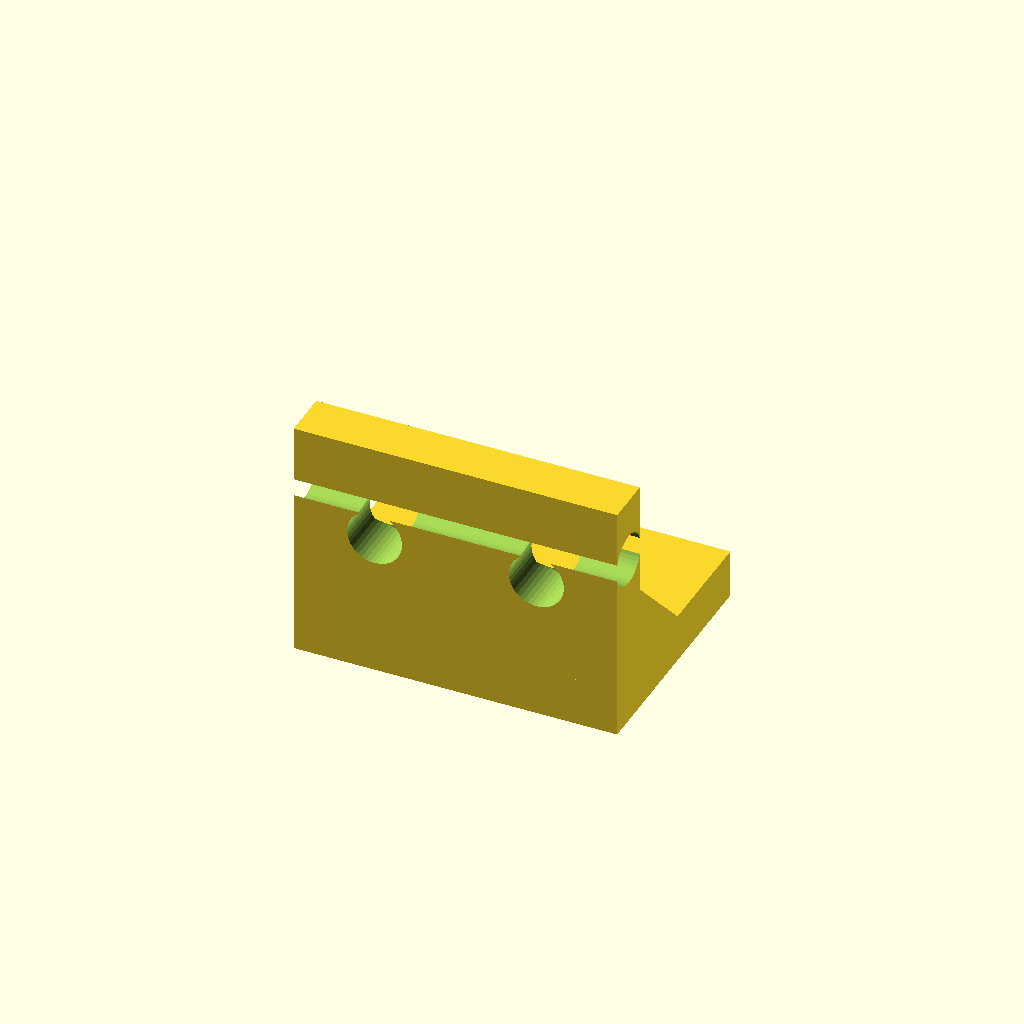
Cell 1: the model at its default parameters.
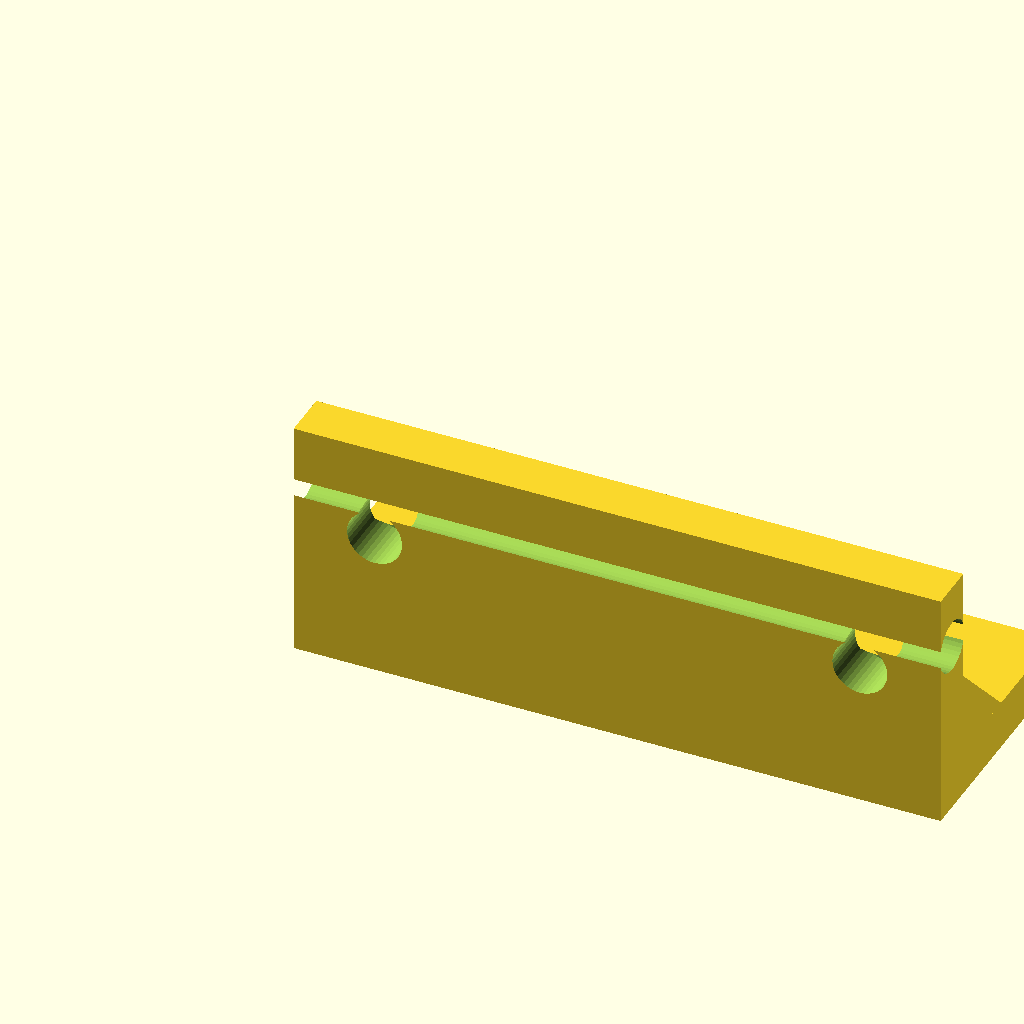
Cell 2: bracket_width = 40 (everything else at default).
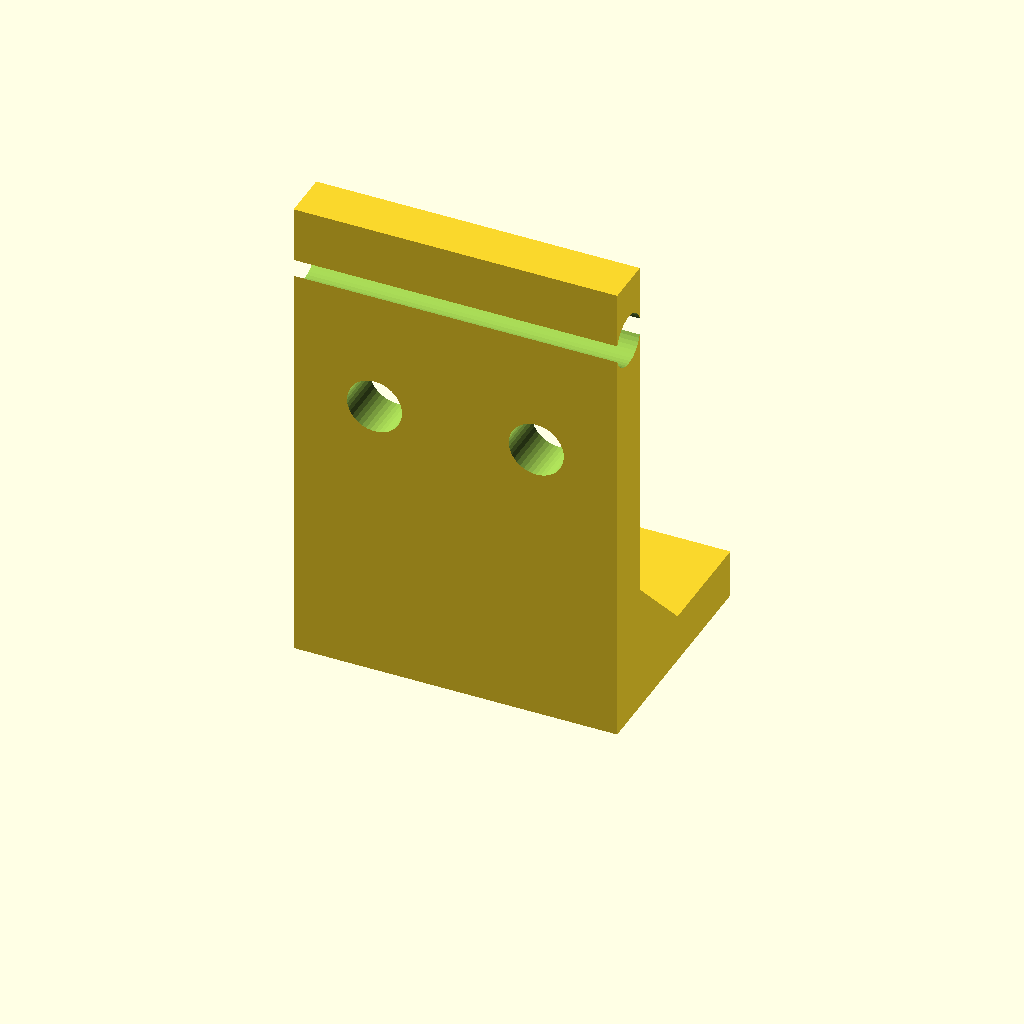
Cell 3: the same model with bracket_arm_h = 30.
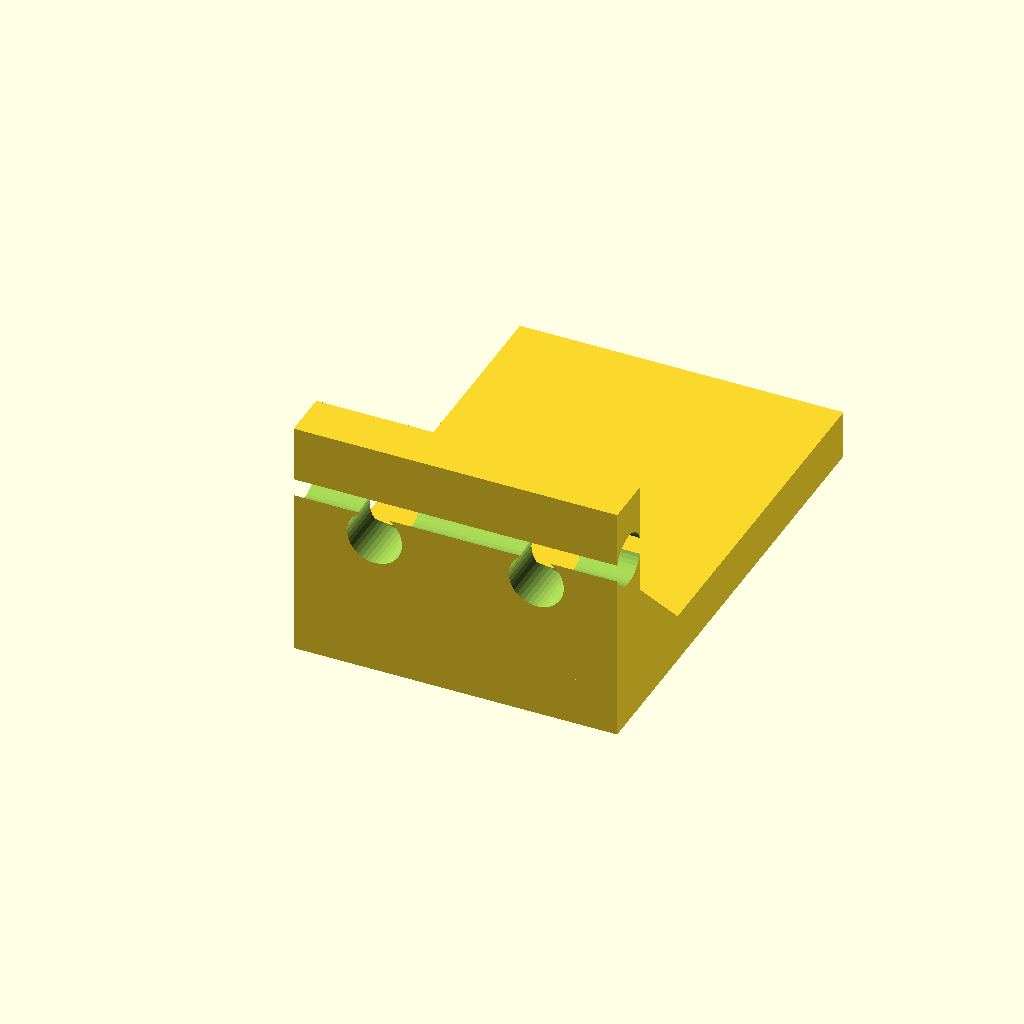
Cell 4: the same model with bracket_arm_l = 30.
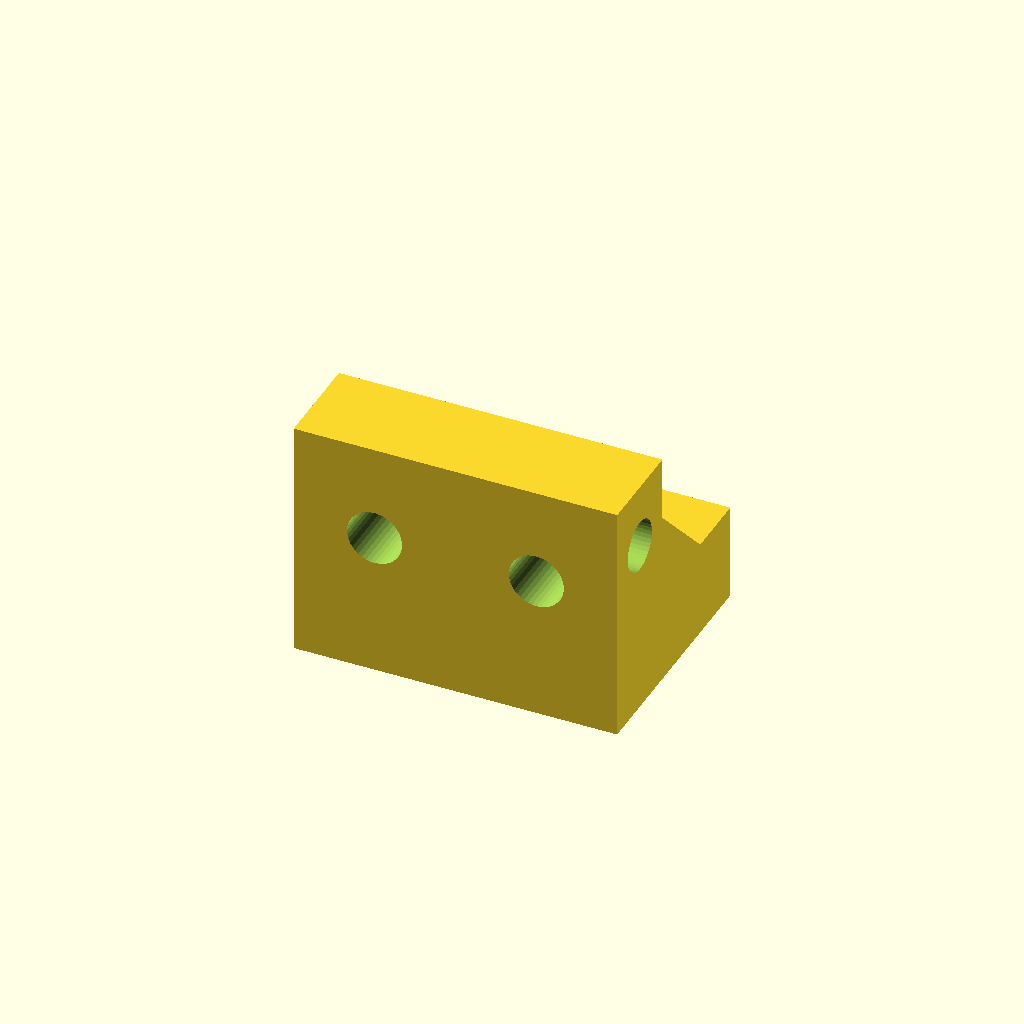
Cell 5: the same model with wall = 6.
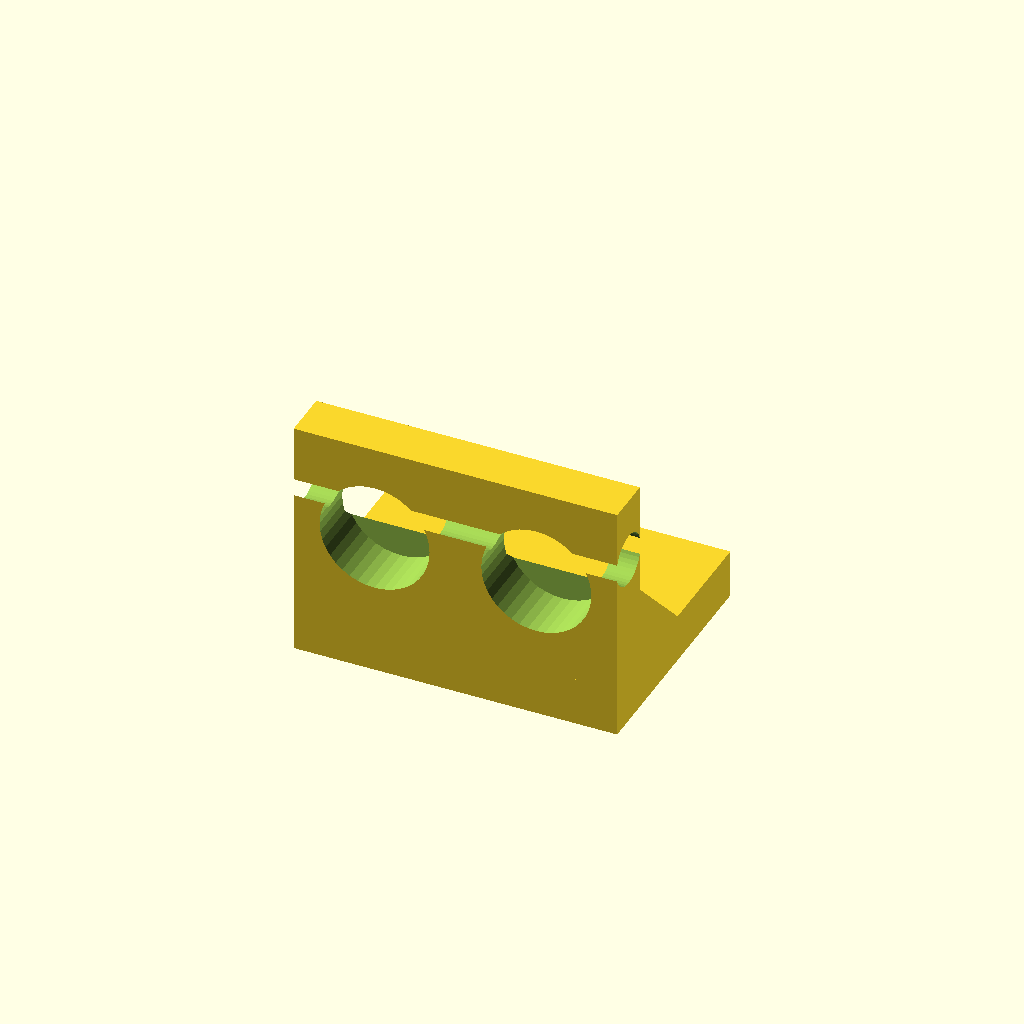
Cell 6: m3_hole = 6.8 (everything else at default).
All cells are drawn from one camera (rotation 55°, 0°, 25°, orthographic, colour scheme Cornfield), so only the parameter changes between them.
OpenSCAD source file hardware_files/hinge_bracket.scad:
// FoldIt Robot - L-Shaped Hinge Bracket
// Connects folding panels to the base plate via hinge pins
// Dimensions: 20mm x 15mm x 15mm, 3mm wall thickness
// Two M3 holes on each arm, 3mm hinge pin hole

$fn = 40;

// Bracket parameters
bracket_width = 20;      // width (along hinge axis)
bracket_arm_h = 15;      // height of vertical arm
bracket_arm_l = 15;      // length of horizontal arm
wall = 3;                // wall thickness

// Hole parameters
m3_hole = 3.4;           // M3 clearance
pin_hole = 3.2;          // hinge pin diameter (3mm pin + clearance)
hole_inset = 5;          // inset from edges for mounting holes
mount_hole_y = 5;        // Y offset for horizontal arm holes (matches base plate hinge_edge_offset)

module hinge_bracket() {
    difference() {
        // L-shaped body
        union() {
            // Horizontal arm (mounts to base plate)
            cube([bracket_width, bracket_arm_l, wall]);

            // Vertical arm (mounts to panel and holds hinge pin)
            cube([bracket_width, wall, bracket_arm_h]);

            // Fillet/reinforcement at the L junction
            translate([0, 0, 0])
                _corner_fillet();
        }

        // Horizontal arm mounting holes (2 holes for M3 screws into base)
        // Y offset matches base plate hinge_edge_offset for proper alignment
        for (x = [hole_inset, bracket_width - hole_inset]) {
            translate([x, mount_hole_y, -0.5])
                cylinder(d=m3_hole, h=wall + 1);
        }

        // Vertical arm mounting holes (2 holes for M3 screws into panel)
        for (x = [hole_inset, bracket_width - hole_inset]) {
            translate([x, -0.5, bracket_arm_h * 0.6])
                rotate([-90, 0, 0])
                    cylinder(d=m3_hole, h=wall + 1);
        }

        // Hinge pin hole through the top of the vertical arm
        translate([-0.5, wall / 2, bracket_arm_h - 4])
            rotate([0, 90, 0])
                cylinder(d=pin_hole, h=bracket_width + 1);
    }
}

module _corner_fillet() {
    // Triangular reinforcement wedge at the L-joint
    fillet_size = 5;

    // Wedge connecting horizontal and vertical arms
    translate([0, wall, wall])
        hull() {
            // Thin strip along vertical arm
            cube([bracket_width, 0.01, fillet_size]);
            // Thin strip along horizontal arm
            cube([bracket_width, fillet_size, 0.01]);
        }
}

// Render when opened directly
hinge_bracket();
Parameter table extracted from the source (name, type, default, range or options):
bracket_width: number, default 20
bracket_arm_h: number, default 15
bracket_arm_l: number, default 15
wall: number, default 3
m3_hole: number, default 3.4
pin_hole: number, default 3.2
hole_inset: number, default 5
mount_hole_y: number, default 5
